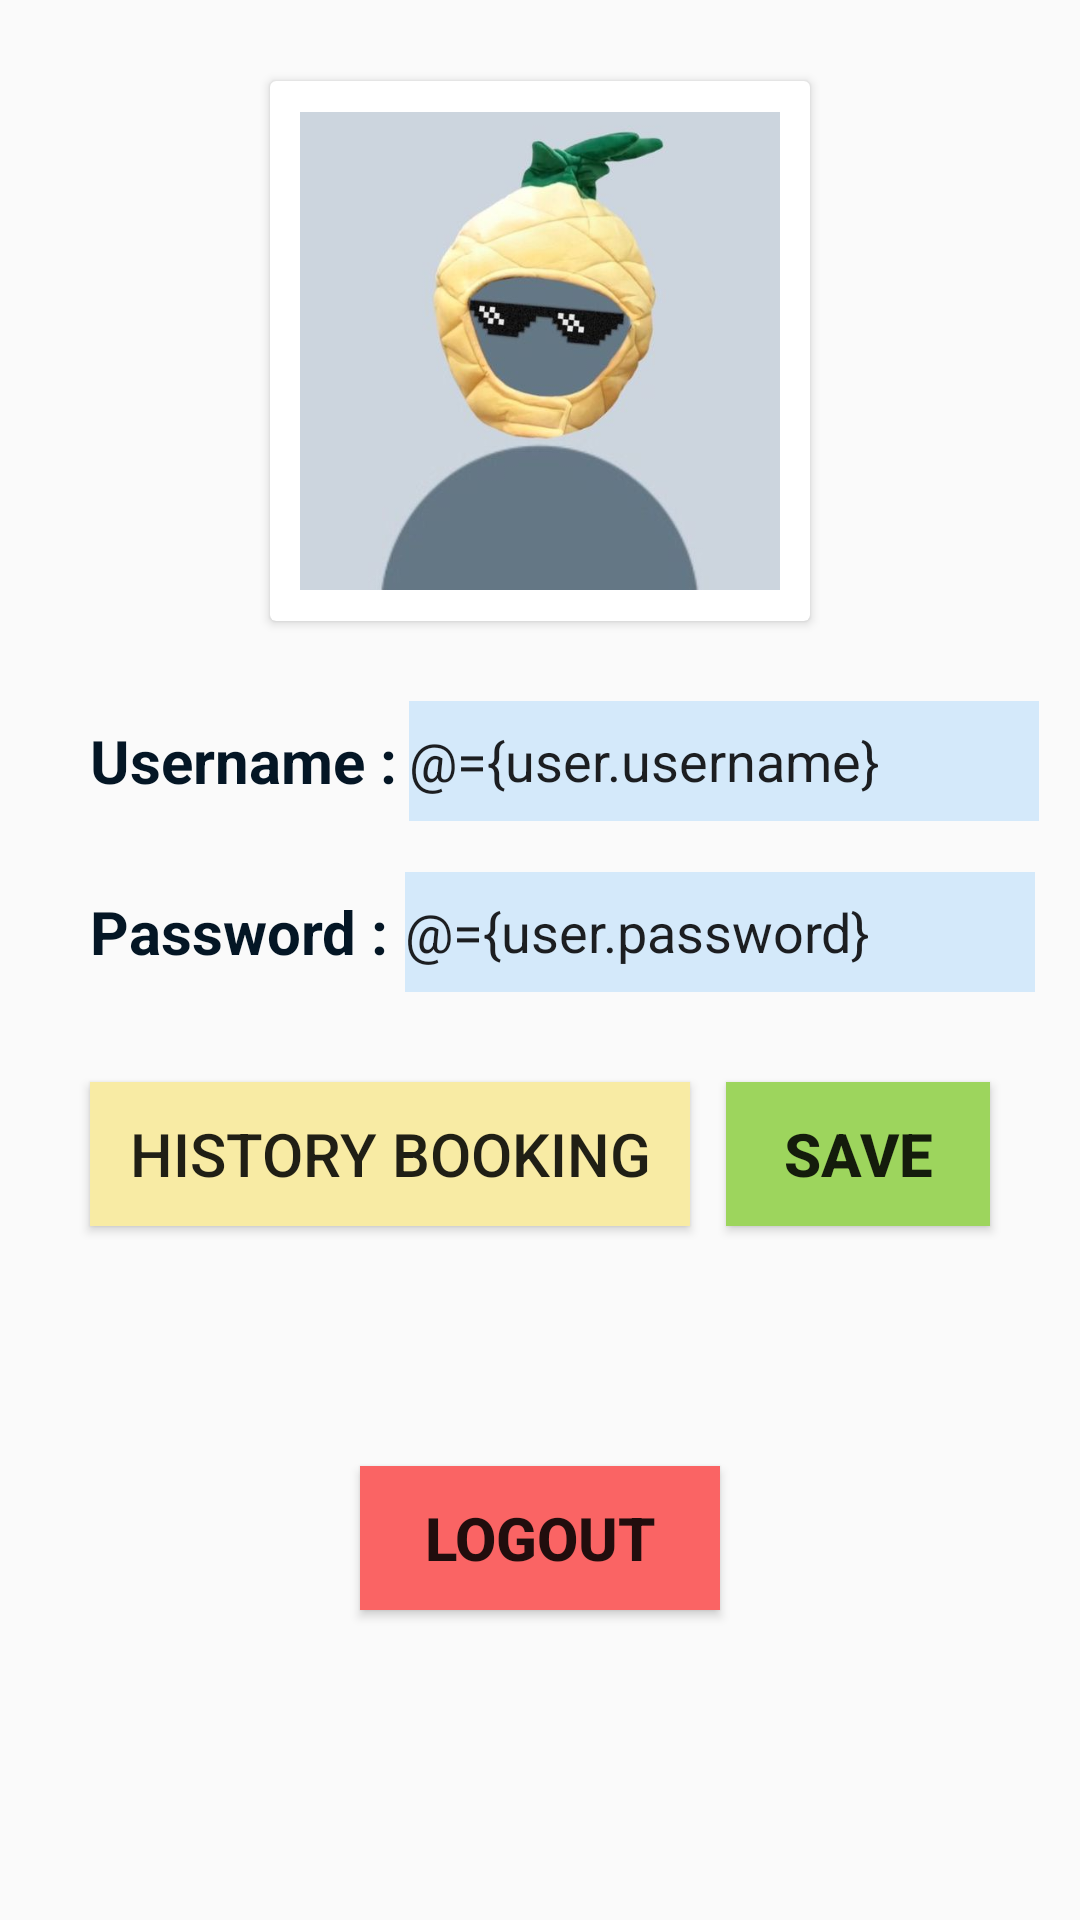

Produce the Android XML layout that renders to this screen, including the resource entries it uses.
<!-- AndroidManifest.xml: application theme Theme.160420124_MarcellaDivaViorent_HealthcareUMC -->
<!-- res/layout/fragment_profile.xml -->
<?xml version="1.0" encoding="utf-8"?>
<layout xmlns:android="http://schemas.android.com/apk/res/android"
    xmlns:app="http://schemas.android.com/apk/res-auto"
    xmlns:tools="http://schemas.android.com/tools">

    <data>
        <variable
            name="user"
            type="com.example.a160420124_marcelladivaviorent_healthcareumc.model.User" />
        <variable
            name="profileInterface"
            type="com.example.a160420124_marcelladivaviorent_healthcareumc.view.ProfileLayoutInterface" />
    </data>

    <FrameLayout
        android:layout_width="match_parent"
        android:layout_height="match_parent"
        tools:context=".view.ProfileFragment">

        <androidx.constraintlayout.widget.ConstraintLayout
            android:layout_width="match_parent"
            android:layout_height="match_parent">

            <androidx.cardview.widget.CardView
                android:layout_width="wrap_content"
                android:layout_height="wrap_content"
                app:layout_constraintBottom_toTopOf="@+id/editUserProfile"
                app:layout_constraintEnd_toEndOf="parent"
                app:layout_constraintStart_toStartOf="parent"
                app:layout_constraintTop_toTopOf="parent">

                <androidx.constraintlayout.widget.ConstraintLayout
                    android:layout_width="match_parent"
                    android:layout_height="match_parent">

                    <ImageView
                        android:id="@+id/imgProfile"
                        android:layout_width="160dp"
                        android:layout_height="160dp"
                        android:layout_marginStart="10dp"
                        android:layout_marginTop="10dp"
                        android:layout_marginEnd="10dp"
                        android:layout_marginBottom="10dp"
                        app:layout_constraintBottom_toBottomOf="parent"
                        app:layout_constraintEnd_toEndOf="parent"
                        app:layout_constraintStart_toStartOf="parent"
                        app:layout_constraintTop_toTopOf="parent"
                        app:srcCompat="@drawable/pp" />
                </androidx.constraintlayout.widget.ConstraintLayout>
            </androidx.cardview.widget.CardView>

            <TextView
                android:id="@+id/txtU"
                android:layout_width="wrap_content"
                android:layout_height="wrap_content"
                android:layout_marginStart="30dp"
                android:layout_marginTop="240dp"
                android:text="Username :"
                android:textColor="#041625"
                android:textSize="20sp"
                android:textStyle="bold"
                app:layout_constraintStart_toStartOf="parent"
                app:layout_constraintTop_toTopOf="parent" />

            <TextView
                android:id="@+id/txtP"
                android:layout_width="wrap_content"
                android:layout_height="wrap_content"
                android:layout_marginTop="30dp"
                android:text="Password :"
                android:textColor="#041625"
                android:textSize="20sp"
                android:textStyle="bold"
                app:layout_constraintStart_toStartOf="@+id/txtU"
                app:layout_constraintTop_toBottomOf="@+id/txtU" />

            <EditText
                android:id="@+id/editUserProfile"
                android:layout_width="wrap_content"
                android:layout_height="40dp"
                android:layout_marginEnd="10dp"
                android:background="#D4E9FA"
                android:ems="10"
                android:hint="  Edit Username"
                android:text="@={user.username}"
                android:inputType="textPersonName"
                app:layout_constraintBottom_toBottomOf="@+id/txtU"
                app:layout_constraintEnd_toEndOf="parent"
                app:layout_constraintStart_toEndOf="@+id/txtU"
                app:layout_constraintTop_toTopOf="@+id/txtU" />

            <EditText
                android:id="@+id/editPassProfile"
                android:layout_width="wrap_content"
                android:layout_height="40dp"
                android:layout_marginEnd="10dp"
                android:background="#D4E9FA"
                android:ems="10"
                android:hint="*****"
                android:text="@={user.password}"
                android:inputType="textPersonName"
                app:layout_constraintBottom_toBottomOf="@+id/txtP"
                app:layout_constraintEnd_toEndOf="parent"
                app:layout_constraintStart_toEndOf="@+id/txtP"
                app:layout_constraintTop_toTopOf="@+id/txtP" />

            <Button
                android:id="@+id/btnSaveProfile"
                android:layout_width="wrap_content"
                android:layout_height="wrap_content"
                android:layout_marginTop="30dp"
                android:layout_marginEnd="30dp"
                android:background="#9DD55D"
                android:text="Save"
                android:onClick="@{profileInterface::ubah}"
                android:textSize="20sp"
                android:textStyle="bold"
                app:layout_constraintEnd_toEndOf="parent"
                app:layout_constraintTop_toBottomOf="@+id/editPassProfile" />

            <Button
                android:id="@+id/btnHistory"
                android:layout_width="200dp"
                android:layout_height="wrap_content"
                android:layout_marginStart="30dp"
                android:background="#F8EBA4"
                android:text="History Booking"
                android:onClick="@{profileInterface::history}"
                android:textSize="20sp"
                app:layout_constraintStart_toStartOf="parent"
                app:layout_constraintTop_toTopOf="@+id/btnSaveProfile" />

            <Button
                android:id="@+id/btnLogout"
                android:layout_width="120dp"
                android:layout_height="wrap_content"
                android:layout_marginTop="80dp"
                android:background="#FA6464"
                android:text="Logout"
                android:onClick="@{profileInterface::logout}"
                android:textSize="20sp"
                android:textStyle="bold"
                app:layout_constraintEnd_toEndOf="parent"
                app:layout_constraintStart_toStartOf="parent"
                app:layout_constraintTop_toBottomOf="@+id/btnHistory" />

        </androidx.constraintlayout.widget.ConstraintLayout>
    </FrameLayout>
</layout>
<!-- resources referenced by this layout -->
<resources>
  <!-- drawable pp: jpg bitmap (drawable, 15904 bytes) -->
  <style name="Theme.160420124_MarcellaDivaViorent_HealthcareUMC" parent="Theme.AppCompat.DayNight.DarkActionBar">
          
          <item name="colorPrimary">@color/purple_500</item>
          <item name="colorPrimaryVariant">@color/purple_700</item>
          <item name="colorOnPrimary">@color/white</item>
          
          <item name="colorSecondary">@color/teal_200</item>
          <item name="colorSecondaryVariant">@color/teal_700</item>
          <item name="colorOnSecondary">@color/black</item>
          
          <item name="android:statusBarColor">?attr/colorPrimaryVariant</item>
          
      </style>
  <!-- not gathered from this repository: default colours our renderer supplied (Android Studio template values) -->
  <color name="purple_500">#FF6200EE</color>
  <color name="purple_700">#FF3700B3</color>
  <color name="teal_200">#FF03DAC5</color>
  <color name="teal_700">#FF018786</color>
  <color name="black">#FF000000</color>
  <color name="white">#FFFFFFFF</color>
</resources>
